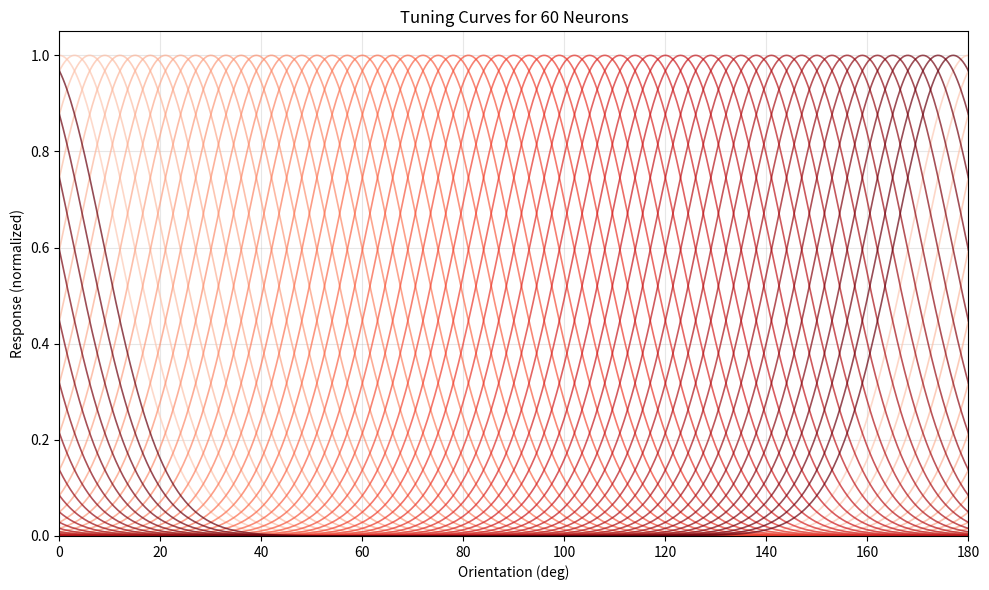

Python code for this plot:
import numpy as np
import matplotlib.pyplot as plt

'''
---- stimuli_whiten.py ----
Generates V1-tuned responses to LGN outputs using raised cosine functions. 

'''

class StimulusGenerator:
    def __init__(self, N=60):
        self.N = N
        self.theta = np.linspace(0, np.pi, N, endpoint=False)

    def generate_sequence(self, regimes):
        seq = []
        for r in regimes:
            profile = np.exp(6.0 * np.cos(2*(self.theta - r['orientation'])))
            profile = profile / np.max(profile) * r['contrast']
            seq.append(np.tile(profile, (r['n_steps'], 1)).T)
        return np.hstack(seq)

    def plot_tuning_curves(self):
        '''Visualize the tuning curve for each neuron as shifted raised cosines.'''
        fig, ax = plt.subplots(figsize=(10, 6))
        
        # Fine-grained x-axis for smooth curves
        theta_fine = np.linspace(0, np.pi, 500)
        theta_fine_deg = theta_fine * 180 / np.pi
        
        # Red color gradient from light to dark
        colors = plt.cm.Reds(np.linspace(0.2, 1.0, self.N))
        
        for i in range(self.N):
            # Tuning curve for neuron i (preferred orientation = self.theta[i])
            profile = np.exp(6.0 * np.cos(2*(theta_fine - self.theta[i])))
            profile = profile / np.max(profile)
            ax.plot(theta_fine_deg, profile, color=colors[i], alpha=0.7, linewidth=1.2)
        
        ax.set_xlabel("Orientation (deg)")
        ax.set_ylabel("Response (normalized)")
        ax.set_title(f"Tuning Curves for {self.N} Neurons")
        ax.set_xlim([0, 180])
        ax.set_ylim([0, 1.05])
        ax.grid(True, alpha=0.3)
        
        plt.tight_layout()
        plt.show()


if __name__ == "__main__":
    stim_gen = StimulusGenerator(N=60)
    stim_gen.plot_tuning_curves()